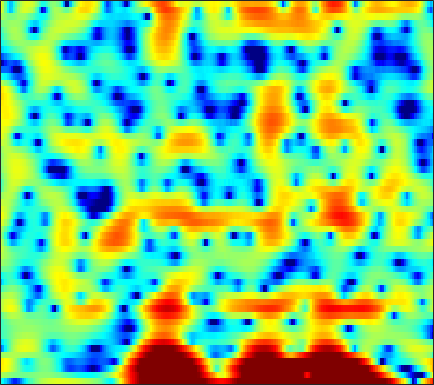

Data behind this chart, as committed beside it:
-3.5917, -4.4665, -5.8436, -7.4691, -8.8308, -10.719, -12.088, -12.104, -10.744, -8.7263, -6.7737, -5.4538, -3.9232, -2.6368, -1.798, -0.82631, -0.0048311, 0.52776, 1.1305, 1.6354, 2.0493, 2.3098, 2.5939, 2.8146
1.571, 1.32, 0.9778, 0.6383, 0.3932, 0.09548, -0.1572, -0.3106, -0.4597, -0.5449, -0.5615, -0.5344, -0.4553, -0.334, -0.2273, -0.07304, 0.07846, 0.1803, 0.2945, 0.372, 0.4019, 0.3927, 0.3305, 0.2084
4.871, 4.614, 4.168, 3.603, 3.096, 2.305, 1.385, 0.6115, -0.5145, -1.698, -2.813, -3.461, -3.877, -3.714, -3.289, -2.522, -1.733, -1.208, -0.6638, -0.3105, -0.1578, -0.1926, -0.4312, -0.9
4.854, 4.684, 4.341, 3.846, 3.367, 2.57, 1.575, 0.6792, -0.7354, -2.372, -4.067, -5.118, -5.657, -4.984, -4.048, -2.744, -1.629, -0.9755, -0.3614, -0.0177, 0.0695, -0.02215, -0.3607, -0.9391
0.9223, 1.021, 1.183, 1.353, 1.46, 1.556, 1.589, 1.569, 1.483, 1.357, 1.217, 1.11, 0.9775, 0.8636, 0.7801, 0.6458, 0.4736, 0.3044, 0.006886, -0.3772, -0.8372, -1.215, -1.747, -2.284
-9.539, -7.544, -4.664, -2.319, -0.9274, 0.5287, 1.626, 2.254, 2.875, 3.291, 3.531, 3.601, 3.555, 3.359, 3.106, 2.616, 1.937, 1.287, 0.1951, -1.198, -2.945, -4.517, -6.918, -9.2
-5.529, -4.844, -3.514, -2.07, -1.052, 0.1454, 1.137, 1.743, 2.382, 2.838, 3.121, 3.225, 3.226, 3.068, 2.843, 2.397, 1.775, 1.183, 0.2171, -0.966, -2.367, -3.526, -5.076, -6.277
-2.413, -2.111, -1.629, -1.091, -0.678, -0.1392, 0.3578, 0.6878, 1.062, 1.349, 1.54, 1.621, 1.648, 1.581, 1.472, 1.254, 0.958, 0.6914, 0.297, -0.1268, -0.5503, -0.8434, -1.167, -1.388
-2.362, -1.994, -1.508, -1.043, -0.7164, -0.3197, 0.02103, 0.2359, 0.4707, 0.6401, 0.7467, 0.7901, 0.7997, 0.7575, 0.697, 0.5864, 0.4462, 0.3274, 0.1636, 0.0008595, -0.1454, -0.2369, -0.3229, -0.3549
-2.592, -1.953, -1.217, -0.6128, -0.2444, 0.1393, 0.4034, 0.5292, 0.6113, 0.613, 0.561, 0.4953, 0.3891, 0.2742, 0.193, 0.08734, -0.01442, -0.09342, -0.2082, -0.3307, -0.4411, -0.5137, -0.5748, -0.5651
-1.508, -0.5033, 0.5212, 1.238, 1.594, 1.843, 1.855, 1.727, 1.391, 0.8991, 0.335, -0.08627, -0.5598, -0.8421, -0.9196, -0.8882, -0.7775, -0.7046, -0.7005, -0.8447, -1.158, -1.509, -2.069, -2.58
1.465, 2.354, 3.24, 3.795, 3.986, 3.918, 3.473, 2.889, 1.714, 0.03216, -2.268, -4.462, -7.602, -8.743, -7.36, -4.939, -3.085, -2.131, -1.387, -1.193, -1.592, -2.332, -4.143, -7.652
1.672, 2.3, 2.911, 3.234, 3.274, 3.06, 2.498, 1.819, 0.5542, -1.181, -3.395, -5.302, -7.719, -8.663, -8.117, -6.726, -5.358, -4.523, -3.595, -2.858, -2.381, -2.143, -2.003, -1.922
0.3719, 0.8958, 1.433, 1.738, 1.809, 1.698, 1.341, 0.8991, 0.1125, -0.8981, -2.051, -2.995, -4.295, -5.591, -6.623, -8.051, -9.296, -9.772, -9.072, -7.139, -4.932, -3.42, -1.716, -0.3007
-2.505, -1.742, -0.8928, -0.3018, -0.03485, 0.06275, -0.1042, -0.3875, -0.9616, -1.712, -2.612, -3.381, -4.515, -5.892, -7.116, -9.245, -12.11, -14.19, -13.26, -9.159, -5.585, -3.411, -1.105, 0.7005
-6.832, -5.069, -3.49, -2.54, -2.158, -2.054, -2.352, -2.795, -3.639, -4.642, -5.674, -6.297, -6.822, -6.929, -6.783, -6.426, -5.882, -5.325, -4.327, -3.058, -1.62, -0.5416, 0.817, 2.025
-4.323, -3.544, -2.786, -2.409, -2.412, -2.77, -3.586, -4.542, -6.364, -9.078, -13.21, -17.77, -18.93, -13.03, -9.993, -7.117, -4.987, -3.683, -2.173, -0.8702, 0.3315, 1.144, 2.112, 2.933
-0.7398, -0.7373, -0.8074, -1.03, -1.339, -1.914, -2.735, -3.535, -4.834, -6.37, -7.934, -8.764, -8.875, -7.811, -6.637, -5.055, -3.552, -2.534, -1.303, -0.2085, 0.7511, 1.387, 2.142, 2.755
0.9773, 0.7474, 0.3885, -0.02911, -0.369, -0.8985, -1.479, -1.937, -2.552, -3.118, -3.562, -3.779, -3.886, -3.767, -3.548, -3.086, -2.527, -2.059, -1.401, -0.6994, 0.003239, 0.518, 1.17, 1.754
1.958, 1.573, 1.027, 0.4763, 0.0797, -0.4492, -0.931, -1.256, -1.642, -1.976, -2.26, -2.455, -2.686, -2.89, -3.029, -3.144, -3.197, -3.143, -2.913, -2.458, -1.766, -1.125, -0.2226, 0.6668
2.531, 1.848, 0.8966, -0.05523, -0.7174, -1.393, -1.821, -1.989, -2.075, -2.103, -2.16, -2.269, -2.532, -2.99, -3.494, -4.472, -5.745, -6.834, -7.995, -7.837, -6.066, -4.293, -2.053, -0.1695
1.999, 0.729, -1.322, -3.784, -5.722, -7.544, -7.518, -6.572, -5.124, -3.957, -3.184, -2.846, -2.737, -3.014, -3.528, -4.705, -6.592, -8.734, -12.59, -13.66, -8.767, -5.481, -2.218, 0.2267
0.8645, -0.619, -3.194, -6.657, -10.14, -14.61, -13.17, -10.56, -7.9, -6.112, -4.89, -4.215, -3.661, -3.42, -3.393, -3.503, -3.793, -4.002, -4.065, -3.655, -2.75, -1.808, -0.3984, 1.023
1.5, 0.5322, -1.035, -2.79, -4.119, -5.68, -6.869, -7.37, -7.578, -7.2, -6.394, -5.69, -4.765, -4.015, -3.617, -3.335, -3.248, -3.242, -3.269, -3.116, -2.638, -2.075, -0.9524, 0.3838
3.392, 2.731, 1.49, -0.07761, -1.5, -3.945, -7.091, -10.3, -16.39, -15.95, -10.57, -7.958, -5.575, -4.085, -3.453, -3.197, -3.444, -4.014, -5.41, -7.533, -9.412, -8.793, -5.423, -2.066
4.103, 3.576, 2.619, 1.356, 0.1894, -1.614, -3.756, -5.389, -7.088, -7.413, -6.487, -5.529, -4.28, -3.477, -3.093, -2.936, -3.231, -3.827, -5.088, -6.995, -8.509, -8.096, -5.235, -2.208
3.274, 2.919, 2.339, 1.566, 0.9195, -0.05302, -1.082, -1.828, -2.697, -3.325, -3.67, -3.735, -3.685, -3.478, -3.296, -2.985, -2.771, -2.655, -2.497, -2.322, -2.002, -1.588, -0.811, 0.09834
2.235, 2.2, 2.025, 1.703, 1.337, 0.6713, -0.1457, -0.8968, -2.018, -3.253, -4.498, -5.287, -5.886, -5.617, -4.994, -3.935, -2.847, -2.087, -1.258, -0.5315, 0.07078, 0.4985, 0.9776, 1.372
0.5469, 1.141, 1.663, 1.925, 1.877, 1.55, 0.8493, 0.04499, -1.474, -3.719, -7.162, -11.34, -23.53, -14.37, -9.091, -5.232, -2.803, -1.508, -0.2503, 0.6207, 1.24, 1.573, 1.841, 1.979
-2.07, -0.5682, 0.8723, 1.775, 2.158, 2.323, 2.067, 1.647, 0.7429, -0.5144, -1.978, -3.028, -3.958, -3.722, -3.031, -1.902, -0.8053, -0.1922, 0.4327, 0.7978, 0.9728, 0.9713, 0.8809, 0.6937
-2.349, -0.9385, 0.5747, 1.662, 2.25, 2.714, 2.896, 2.858, 2.63, 2.259, 1.796, 1.443, 1.057, 0.7716, 0.6296, 0.4883, 0.3117, 0.1323, -0.2434, -0.7275, -1.366, -1.899, -2.636, -3.391
-1.042, -0.04608, 1.091, 2.012, 2.547, 3.059, 3.38, 3.483, 3.48, 3.33, 3.056, 2.79, 2.379, 1.857, 1.425, 0.7579, -0.08743, -0.8169, -2.013, -3.464, -5.192, -6.596, -8.615, -10.36
-0.0111, 0.7371, 1.639, 2.38, 2.827, 3.28, 3.568, 3.676, 3.682, 3.537, 3.267, 2.98, 2.484, 1.846, 1.268, 0.3394, -0.7885, -1.806, -3.46, -5.594, -8.451, -11.35, -17.04, -28.3
0.2969, 1.016, 1.838, 2.494, 2.875, 3.249, 3.433, 3.49, 3.435, 3.247, 2.931, 2.607, 2.041, 1.395, 0.8096, -0.09034, -1.099, -1.989, -3.281, -4.815, -6.6, -8.077, -10.1, -11.54
-0.005912, 0.8881, 1.742, 2.325, 2.598, 2.781, 2.812, 2.742, 2.561, 2.281, 1.877, 1.502, 0.9053, 0.1764, -0.4158, -1.218, -2.024, -2.556, -3.152, -3.626, -3.95, -4.136, -4.295, -4.279
0.6219, 1.274, 1.785, 1.904, 1.805, 1.469, 1.069, 0.7443, 0.3714, 0.04891, -0.2862, -0.6221, -1.252, -2.231, -3.147, -4.596, -5.931, -6.458, -6.231, -5.1, -3.78, -2.862, -1.748, -0.841
2.378, 2.333, 1.951, 1.089, 0.114, -1.589, -3.644, -4.896, -5.418, -4.697, -3.792, -3.427, -3.546, -4.378, -5.647, -8.537, -14.37, -25.13, -14.8, -8.042, -4.355, -2.461, -0.5439, 0.862
3.459, 3.122, 2.265, 0.8736, -0.6359, -3.617, -8.293, -13.62, -14.06, -8.548, -5.661, -4.524, -3.872, -3.872, -4.217, -4.857, -5.456, -5.475, -4.82, -3.439, -1.875, -0.7615, 0.5288, 1.557
3.688, 3.594, 3.165, 2.393, 1.586, 0.303, -1.05, -1.879, -2.555, -2.738, -2.736, -2.744, -2.82, -3.058, -3.221, -3.389, -3.272, -3.066, -2.472, -1.703, -0.8667, -0.2255, 0.4626, 1.008
3.798, 4.095, 4.192, 3.983, 3.647, 3.055, 2.291, 1.691, 0.8585, -0.0499, -1.065, -1.906, -3.15, -4.52, -5.471, -6.33, -6.172, -5.58, -4.299, -3.019, -1.899, -1.231, -0.6148, -0.2945
4.214, 4.57, 4.778, 4.703, 4.498, 4.033, 3.393, 2.775, 1.802, 0.6061, -0.8548, -2.225, -4.544, -7.901, -11.72, -22.82, -18.64, -11.98, -7.68, -5.136, -3.488, -2.692, -2.004, -1.773
4.607, 4.748, 4.738, 4.535, 4.269, 3.749, 3.09, 2.491, 1.548, 0.4736, -0.7799, -1.833, -3.386, -5.102, -6.335, -7.485, -7.518, -6.932, -5.754, -4.664, -3.884, -3.502, -3.259, -3.293
5.033, 4.92, 4.644, 4.227, 3.814, 3.167, 2.39, 1.774, 0.9066, 0.02632, -0.8199, -1.395, -2.122, -2.659, -2.987, -3.225, -3.309, -3.253, -3.157, -3.113, -3.244, -3.484, -4.065, -4.821
5.62, 5.301, 4.768, 4.085, 3.473, 2.539, 1.478, 0.6199, -0.4995, -1.507, -2.197, -2.469, -2.469, -2.178, -1.859, -1.429, -1.072, -0.8803, -0.8197, -1.02, -1.544, -2.237, -3.644, -5.859
5.272, 4.823, 4.07, 3.131, 2.303, 0.9648, -0.6346, -2.083, -4.401, -7.09, -9.255, -9.082, -6.678, -4.168, -2.568, -0.9223, 0.2844, 0.8816, 1.369, 1.469, 1.177, 0.6779, -0.3796, -1.919
1.891, 1.377, 0.5359, -0.4935, -1.401, -2.794, -4.464, -5.909, -8.278, -11.41, -14.48, -13.82, -9.547, -5.786, -3.617, -1.395, 0.2367, 1.145, 1.992, 2.479, 2.632, 2.577, 2.291, 1.87
-3.358, -3.855, -4.611, -5.575, -6.476, -7.856, -9.248, -10.12, -10.65, -10.3, -9.227, -8.068, -6.138, -4.144, -2.689, -0.9626, 0.453, 1.34, 2.221, 2.82, 3.166, 3.28, 3.277, 3.132
-9.799, -9.698, -9.602, -9.951, -10.73, -12.8, -16.84, -22.38, -22.25, -14.31, -9.788, -7.318, -4.737, -2.607, -1.273, 0.2575, 1.494, 2.225, 2.988, 3.495, 3.775, 3.837, 3.759, 3.511
-20.4, -15.46, -12.2, -10.68, -10.26, -10.38, -11.03, -11.27, -10.49, -8.387, -5.957, -4.242, -2.246, -0.5434, 0.5291, 1.735, 2.689, 3.227, 3.771, 4.081, 4.161, 4.066, 3.74, 3.181
-10.93, -9.969, -8.556, -7.333, -6.585, -5.784, -5.09, -4.585, -3.769, -2.791, -1.711, -0.8657, 0.2054, 1.185, 1.848, 2.597, 3.201, 3.546, 3.854, 3.966, 3.857, 3.614, 3.045, 2.167
-5.987, -5.461, -4.67, -3.844, -3.254, -2.534, -1.857, -1.392, -0.8077, -0.2591, 0.2654, 0.6401, 1.111, 1.549, 1.859, 2.237, 2.577, 2.805, 3.006, 3.08, 2.978, 2.759, 2.228, 1.357
-4.117, -3.373, -2.431, -1.604, -1.062, -0.4478, 0.02541, 0.3139, 0.5701, 0.6997, 0.7212, 0.658, 0.5422, 0.4191, 0.363, 0.4174, 0.628, 0.8742, 1.27, 1.641, 1.895, 1.964, 1.852, 1.468
-3.509, -2.372, -1.15, -0.2136, 0.3252, 0.8527, 1.155, 1.237, 1.151, 0.8243, 0.2254, -0.4059, -1.507, -2.812, -3.757, -4.496, -4.156, -3.312, -1.877, -0.5541, 0.5029, 1.092, 1.623, 1.897
-2.593, -1.481, -0.3616, 0.4573, 0.8958, 1.269, 1.429, 1.376, 1.087, 0.4816, -0.5243, -1.608, -3.688, -6.973, -10.95, -25.16, -15.27, -9.518, -5.379, -2.82, -1.055, -0.06531, 0.9348, 1.657
-0.6825, -0.2296, 0.219, 0.523, 0.6964, 0.8567, 0.9328, 0.9245, 0.7537, 0.3459, -0.3474, -1.094, -2.373, -3.919, -5.08, -6.135, -6.166, -5.633, -4.475, -3.228, -2.061, -1.226, -0.2153, 0.6446
1.419, 1.012, 0.4115, -0.1418, -0.3959, -0.3936, -0.08046, 0.2718, 0.6866, 0.9265, 0.9004, 0.705, 0.1868, -0.504, -1.126, -2.033, -2.941, -3.523, -4.203, -4.408, -3.864, -3.028, -1.676, -0.4245
3.347, 1.84, -0.7793, -4.14, -6.448, -6.018, -2.999, -1.047, 0.8653, 2.109, 2.815, 3.05, 3.006, 2.558, 1.953, 0.7432, -1.109, -3.088, -7.272, -15.16, -12.25, -6.972, -2.929, -0.5767
3.548, 1.877, -0.9219, -4.341, -6.615, -6.338, -3.654, -1.76, 0.2134, 1.626, 2.579, 3.026, 3.319, 3.206, 2.873, 2.078, 0.8565, -0.3596, -2.143, -3.513, -3.429, -2.54, -1.151, -0.08731
